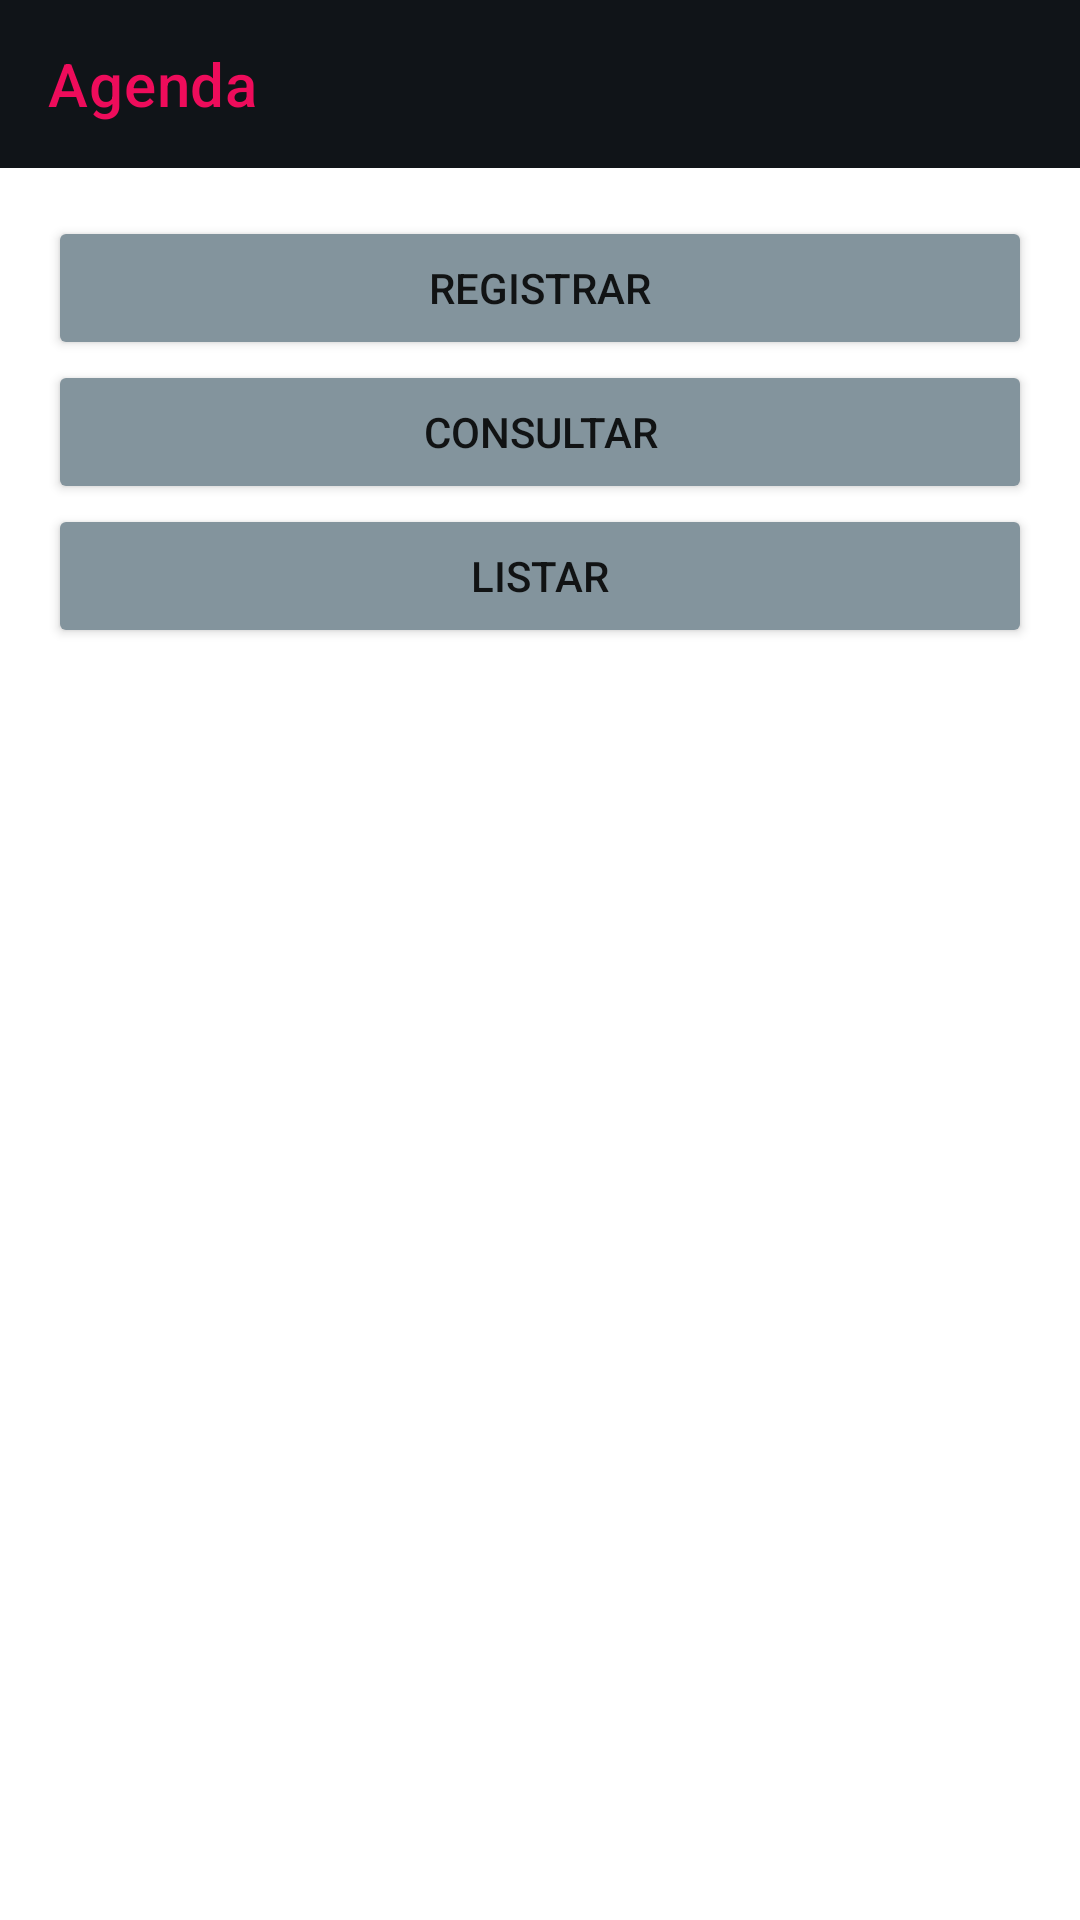

Produce the Android XML layout that renders to this screen, including the resource entries it uses.
<!-- AndroidManifest.xml: application theme Theme.App -->
<!-- res/layout/activity_desafio_agenda.xml -->
<?xml version="1.0" encoding="utf-8"?>
<androidx.constraintlayout.widget.ConstraintLayout xmlns:android="http://schemas.android.com/apk/res/android"
    xmlns:app="http://schemas.android.com/apk/res-auto"
    xmlns:tools="http://schemas.android.com/tools"
    android:layout_width="match_parent"
    android:layout_height="match_parent">

    <androidx.appcompat.widget.Toolbar
        android:id="@+id/toolbar"
        android:layout_width="match_parent"
        android:layout_height="wrap_content"
        android:background="?attr/colorPrimary"
        android:minHeight="?attr/actionBarSize"
        android:theme="?attr/actionBarTheme"
        app:layout_constraintEnd_toEndOf="parent"
        app:layout_constraintStart_toStartOf="parent"
        app:layout_constraintTop_toTopOf="parent"
        app:title="Agenda"
        app:titleTextColor="@color/raspberry" />

    <LinearLayout
        android:layout_width="match_parent"
        android:layout_height="0dp"
        android:layout_margin="16dp"
        android:orientation="vertical"
        app:layout_constraintBottom_toBottomOf="parent"
        app:layout_constraintEnd_toEndOf="parent"
        app:layout_constraintStart_toStartOf="parent"
        app:layout_constraintTop_toBottomOf="@+id/toolbar">

        <Button
            android:id="@+id/btnRegistrar"
            android:layout_width="match_parent"
            android:layout_height="wrap_content"
            android:backgroundTint="@color/cadet_gray"
            android:text="Registrar" />

        <Button
            android:id="@+id/btnConsultar"
            android:layout_width="match_parent"
            android:layout_height="wrap_content"
            android:backgroundTint="@color/cadet_gray"
            android:text="Consultar" />

        <Button
            android:id="@+id/btnListar"
            android:layout_width="match_parent"
            android:layout_height="wrap_content"
            android:backgroundTint="@color/cadet_gray"
            android:text="Listar" />
    </LinearLayout>


</androidx.constraintlayout.widget.ConstraintLayout>
<!-- resources referenced by this layout -->
<resources>
  <color name="cadet_gray">#FF83949d</color>
  <color name="raspberry">#FFee0c5b</color>
  <style name="Theme.App" parent="Theme.MaterialComponents.Light.NoActionBar">
          
          <item name="colorPrimary">@color/rich_black</item>
          <item name="colorPrimaryVariant">@color/cadet_gray</item>
          <item name="colorOnPrimary">@color/white</item>
          
          <item name="colorSecondary">@color/cadet_gray</item>
          <item name="colorSecondaryVariant">@color/cadet_gray</item>
          <item name="colorOnSecondary">@color/eerie_black</item>
          
          <item name="android:statusBarColor">@color/rich_black</item>
          
      </style>
  <color name="rich_black">#FF101418</color>
  <color name="white">#FFFFFFFF</color>
  <color name="eerie_black">#FF1d2225</color>
</resources>
